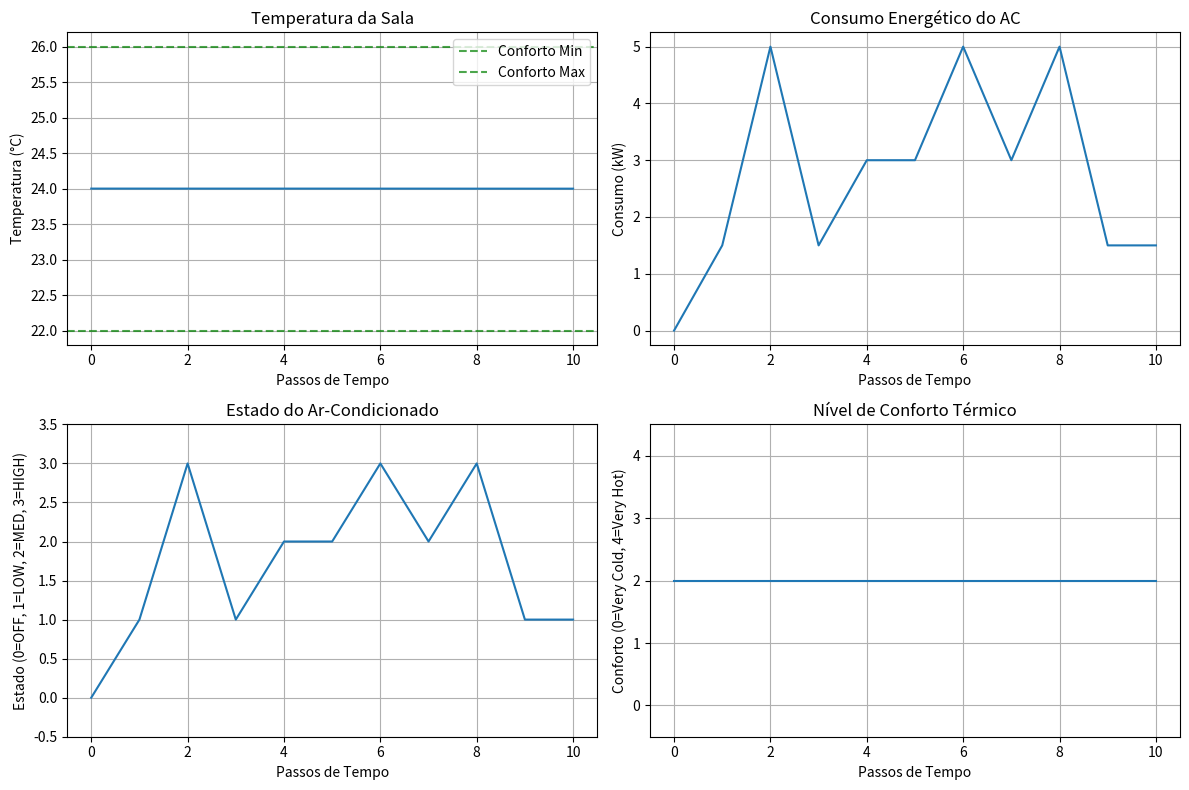

Python code for this plot:
# -*- coding: utf-8 -*-
"""
Ambiente de Sala de Aula com Ar-Condicionado para Aprendizagem por Reforço

Este módulo implementa um ambiente simulado de uma sala de aula com sistema de ar-condicionado,
onde um agente de RL deve aprender a controlar a temperatura de forma a balancear:
- Conforto térmico dos usuários
- Eficiência energética

[redacted]
"""

import numpy as np
import matplotlib.pyplot as plt
from typing import Tuple, Dict, List
from dataclasses import dataclass
from enum import Enum

class ACState(Enum):
    """Estados do ar-condicionado"""
    OFF = 0
    LOW = 1
    MEDIUM = 2
    HIGH = 3

class ComfortLevel(Enum):
    """Níveis de conforto térmico"""
    VERY_COLD = 0
    COLD = 1
    COMFORTABLE = 2
    WARM = 3
    VERY_HOT = 4

@dataclass
class ClassroomConfig:
    """Configuração da sala de aula"""
    # Dimensões da sala (metros)
    length: float = 8.0
    width: float = 6.0
    height: float = 3.0
    
    # Capacidade de ocupação
    max_occupancy: int = 30
    
    # Parâmetros térmicos
    thermal_mass: float = 1000.0  # Capacidade térmica da sala
    heat_transfer_coeff: float = 0.5  # Coeficiente de transferência de calor
    
    # Temperaturas ideais (Celsius)
    temp_comfort_min: float = 22.0
    temp_comfort_max: float = 26.0
    temp_very_cold: float = 18.0
    temp_very_hot: float = 30.0
    
    # Parâmetros do ar-condicionado
    ac_cooling_power: Dict[ACState, float] = None  # Potência de refrigeração por estado
    ac_energy_consumption: Dict[ACState, float] = None  # Consumo energético por estado
    
    def __post_init__(self):
        if self.ac_cooling_power is None:
            self.ac_cooling_power = {
                ACState.OFF: 0.0,
                ACState.LOW: 2.0,    # kW
                ACState.MEDIUM: 4.0,
                ACState.HIGH: 6.0
            }
        
        if self.ac_energy_consumption is None:
            self.ac_energy_consumption = {
                ACState.OFF: 0.0,
                ACState.LOW: 1.5,    # kW
                ACState.MEDIUM: 3.0,
                ACState.HIGH: 5.0
            }

class ClassroomACEnvironment:
    """
    Ambiente de sala de aula com sistema de ar-condicionado controlado por RL.
    
    Estados:
        - Temperatura atual da sala (discretizada)
        - Número de ocupantes (discretizado)
        - Estado atual do ar-condicionado
        - Hora do dia (para simular variações externas)
    
    Ações:
        - Manter estado atual do AC
        - Ligar/desligar AC
        - Aumentar/diminuir potência do AC
    """
    
    def __init__(self, config: ClassroomConfig = None):
        self.config = config or ClassroomConfig()
        
        # Estado atual
        self.current_temp = 24.0  # Temperatura inicial (Celsius)
        self.occupancy = 0
        self.ac_state = ACState.OFF
        self.time_step = 0
        self.hour_of_day = 8  # Hora inicial (8h da manhã)
        
        # Parâmetros de simulação
        self.dt = 0.1  # Passo de tempo (horas)
        self.outdoor_temp = 25.0  # Temperatura externa base
        self.heat_gain_per_person = 0.1  # kW por pessoa
        
        # Discretização para RL
        self.temp_bins = np.linspace(15, 35, 21)  # 20 bins de temperatura
        self.occupancy_bins = [0, 5, 10, 15, 20, 25, 30]  # 6 bins de ocupação
        self.time_bins = list(range(24))  # 24 horas do dia
        
        # Ações possíveis
        self.actions = list(ACState)
        self.n_actions = len(self.actions)
        
        # Estados discretos
        self.n_temp_states = len(self.temp_bins) - 1
        self.n_occupancy_states = len(self.occupancy_bins) - 1
        self.n_time_states = len(self.time_bins)
        
        # Estado total = (temp_discrete, occupancy_discrete, time_discrete)
        self.n_states = (self.n_temp_states * 
                        self.n_occupancy_states * 
                        self.n_time_states)
        
        # Histórico para análise
        self.temp_history = []
        self.energy_history = []
        self.comfort_history = []
        self.ac_state_history = []
        
    def _discretize_state(self) -> int:
        """Converte estado contínuo para estado discreto para RL"""
        # Discretiza temperatura
        temp_idx = np.digitize(self.current_temp, self.temp_bins) - 1
        temp_idx = np.clip(temp_idx, 0, self.n_temp_states - 1)
        
        # Discretiza ocupação
        occ_idx = np.digitize(self.occupancy, self.occupancy_bins) - 1
        occ_idx = np.clip(occ_idx, 0, self.n_occupancy_states - 1)
        
        # Hora do dia
        time_idx = self.hour_of_day % 24
        
        # Converte para estado único
        state = (temp_idx * self.n_occupancy_states * self.n_time_states + 
                occ_idx * self.n_time_states + 
                time_idx)
        
        return state
    
    def _get_comfort_level(self) -> ComfortLevel:
        """Determina o nível de conforto térmico baseado na temperatura"""
        if self.current_temp < self.config.temp_very_cold:
            return ComfortLevel.VERY_COLD
        elif self.current_temp < self.config.temp_comfort_min:
            return ComfortLevel.COLD
        elif self.current_temp <= self.config.temp_comfort_max:
            return ComfortLevel.COMFORTABLE
        elif self.current_temp < self.config.temp_very_hot:
            return ComfortLevel.WARM
        else:
            return ComfortLevel.VERY_HOT
    
    def _calculate_outdoor_temp(self) -> float:
        """Calcula temperatura externa baseada na hora do dia"""
        # Simula variação diária da temperatura externa
        base_temp = 20.0
        amplitude = 8.0
        phase = (self.hour_of_day - 6) * np.pi / 12  # Pico às 14h
        
        return base_temp + amplitude * np.sin(phase)
    
    def _calculate_heat_gain(self) -> float:
        """Calcula ganho de calor total na sala"""
        # Calor dos ocupantes
        people_heat = self.occupancy * self.heat_gain_per_person
        
        # Calor externo (simplificado)
        outdoor_temp = self._calculate_outdoor_temp()
        external_heat = self.config.heat_transfer_coeff * (outdoor_temp - self.current_temp)
        
        return people_heat + external_heat
    
    def _calculate_cooling_effect(self) -> float:
        """Calcula efeito de refrigeração do ar-condicionado"""
        return self.config.ac_cooling_power[self.ac_state]
    
    def _calculate_energy_consumption(self) -> float:
        """Calcula consumo energético do ar-condicionado"""
        return self.config.ac_energy_consumption[self.ac_state]
    
    def _calculate_reward(self) -> float:
        """
        Calcula recompensa baseada em conforto térmico e eficiência energética.
        
        A recompensa balanceia:
        - Conforto térmico (peso maior)
        - Eficiência energética (peso menor)
        """
        comfort_level = self._get_comfort_level()
        energy_consumption = self._calculate_energy_consumption()
        
        # Recompensa por conforto (0 a 1)
        comfort_rewards = {
            ComfortLevel.VERY_COLD: -2.0,
            ComfortLevel.COLD: -1.0,
            ComfortLevel.COMFORTABLE: 1.0,
            ComfortLevel.WARM: -1.0,
            ComfortLevel.VERY_HOT: -2.0
        }
        comfort_reward = comfort_rewards[comfort_level]
        
        # Penalidade por consumo energético (0 a -0.5)
        energy_penalty = -energy_consumption * 0.1
        
        # Recompensa total
        total_reward = comfort_reward + energy_penalty
        
        return total_reward
    
    def reset(self) -> int:
        """Reseta o ambiente para estado inicial"""
        self.current_temp = 24.0
        self.occupancy = np.random.randint(0, self.config.max_occupancy + 1)
        self.ac_state = ACState.OFF
        self.time_step = 0
        self.hour_of_day = 8
        
        # Limpa histórico
        self.temp_history = [self.current_temp]
        self.energy_history = [0.0]
        self.comfort_history = [self._get_comfort_level()]
        self.ac_state_history = [self.ac_state]
        
        return self._discretize_state()
    
    def step(self, action: int) -> Tuple[int, float, bool, Dict]:
        """
        Executa uma ação no ambiente.
        
        Args:
            action: Ação a ser executada (índice do ACState)
            
        Returns:
            next_state: Próximo estado discreto
            reward: Recompensa obtida
            done: Se o episódio terminou
            info: Informações adicionais
        """
        # Atualiza estado do ar-condicionado
        self.ac_state = ACState(action)
        
        # Calcula mudanças na temperatura
        heat_gain = self._calculate_heat_gain()
        cooling_effect = self._calculate_cooling_effect()
        
        # Atualiza temperatura usando modelo térmico simplificado
        net_heat = heat_gain - cooling_effect
        temp_change = (net_heat / self.config.thermal_mass) * self.dt
        self.current_temp += temp_change
        
        # Limita temperatura a valores realistas
        self.current_temp = np.clip(self.current_temp, 10.0, 40.0)
        
        # Atualiza ocupação (variação aleatória)
        if np.random.random() < 0.1:  # 10% de chance de mudança
            self.occupancy = np.random.randint(0, self.config.max_occupancy + 1)
        
        # Atualiza tempo
        self.time_step += 1
        self.hour_of_day = (self.hour_of_day + 1) % 24
        
        # Calcula recompensa
        reward = self._calculate_reward()
        
        # Verifica se episódio terminou (simulação de 24 horas)
        done = self.time_step >= 240  # 24 horas com dt=0.1
        
        # Atualiza histórico
        self.temp_history.append(self.current_temp)
        self.energy_history.append(self._calculate_energy_consumption())
        self.comfort_history.append(self._get_comfort_level())
        self.ac_state_history.append(self.ac_state)
        
        # Informações adicionais
        info = {
            'temperature': self.current_temp,
            'occupancy': self.occupancy,
            'ac_state': self.ac_state.name,
            'comfort_level': self._get_comfort_level().name,
            'energy_consumption': self._calculate_energy_consumption(),
            'hour': self.hour_of_day
        }
        
        return self._discretize_state(), reward, done, info
    
    def get_state_info(self, state: int) -> Dict:
        """Converte estado discreto de volta para informações legíveis"""
        # Reverte discretização
        time_idx = state % self.n_time_states
        temp_occ_state = state // self.n_time_states
        occ_idx = temp_occ_state % self.n_occupancy_states
        temp_idx = temp_occ_state // self.n_occupancy_states
        
        temp = (self.temp_bins[temp_idx] + self.temp_bins[temp_idx + 1]) / 2
        occupancy = (self.occupancy_bins[occ_idx] + self.occupancy_bins[occ_idx + 1]) / 2
        hour = time_idx
        
        return {
            'temperature': temp,
            'occupancy': occupancy,
            'hour': hour
        }
    
    def render(self, save_path: str = None):
        """Visualiza o estado atual do ambiente"""
        fig, axes = plt.subplots(2, 2, figsize=(12, 8))
        
        # Gráfico de temperatura ao longo do tempo
        axes[0, 0].plot(self.temp_history)
        axes[0, 0].axhline(y=self.config.temp_comfort_min, color='g', linestyle='--', alpha=0.7, label='Conforto Min')
        axes[0, 0].axhline(y=self.config.temp_comfort_max, color='g', linestyle='--', alpha=0.7, label='Conforto Max')
        axes[0, 0].set_title('Temperatura da Sala')
        axes[0, 0].set_xlabel('Passos de Tempo')
        axes[0, 0].set_ylabel('Temperatura (°C)')
        axes[0, 0].legend()
        axes[0, 0].grid(True)
        
        # Consumo energético
        axes[0, 1].plot(self.energy_history)
        axes[0, 1].set_title('Consumo Energético do AC')
        axes[0, 1].set_xlabel('Passos de Tempo')
        axes[0, 1].set_ylabel('Consumo (kW)')
        axes[0, 1].grid(True)
        
        # Estado do AC
        ac_states = [state.value for state in self.ac_state_history]
        axes[1, 0].plot(ac_states)
        axes[1, 0].set_title('Estado do Ar-Condicionado')
        axes[1, 0].set_xlabel('Passos de Tempo')
        axes[1, 0].set_ylabel('Estado (0=OFF, 1=LOW, 2=MED, 3=HIGH)')
        axes[1, 0].set_ylim(-0.5, 3.5)
        axes[1, 0].grid(True)
        
        # Nível de conforto
        comfort_values = [level.value for level in self.comfort_history]
        axes[1, 1].plot(comfort_values)
        axes[1, 1].set_title('Nível de Conforto Térmico')
        axes[1, 1].set_xlabel('Passos de Tempo')
        axes[1, 1].set_ylabel('Conforto (0=Very Cold, 4=Very Hot)')
        axes[1, 1].set_ylim(-0.5, 4.5)
        axes[1, 1].grid(True)
        
        plt.tight_layout()
        
        if save_path:
            plt.savefig(save_path, dpi=300, bbox_inches='tight')
        
        plt.show()
    
    def get_statistics(self) -> Dict:
        """Retorna estatísticas do episódio"""
        return {
            'avg_temperature': np.mean(self.temp_history),
            'temp_std': np.std(self.temp_history),
            'comfort_percentage': np.mean([c == ComfortLevel.COMFORTABLE for c in self.comfort_history]) * 100,
            'total_energy_consumption': np.sum(self.energy_history),
            'avg_energy_per_hour': np.mean(self.energy_history),
            'ac_usage_percentage': np.mean([s != ACState.OFF for s in self.ac_state_history]) * 100
        }

# Exemplo de uso
if __name__ == "__main__":
    # Cria ambiente
    config = ClassroomConfig()
    env = ClassroomACEnvironment(config)
    
    # Testa ambiente
    state = env.reset()
    print(f"Estado inicial: {state}")
    print(f"Informações do estado: {env.get_state_info(state)}")
    
    # Executa algumas ações aleatórias
    for i in range(10):
        action = np.random.randint(0, env.n_actions)
        next_state, reward, done, info = env.step(action)
        print(f"Passo {i+1}: Ação={ACState(action).name}, "
              f"Temp={info['temperature']:.1f}°C, "
              f"Conforto={info['comfort_level']}, "
              f"Recompensa={reward:.2f}")
        
        if done:
            break
    
    # Mostra estatísticas
    stats = env.get_statistics()
    print(f"\nEstatísticas do episódio:")
    for key, value in stats.items():
        print(f"{key}: {value:.2f}")
    
    # Renderiza visualização
    env.render()